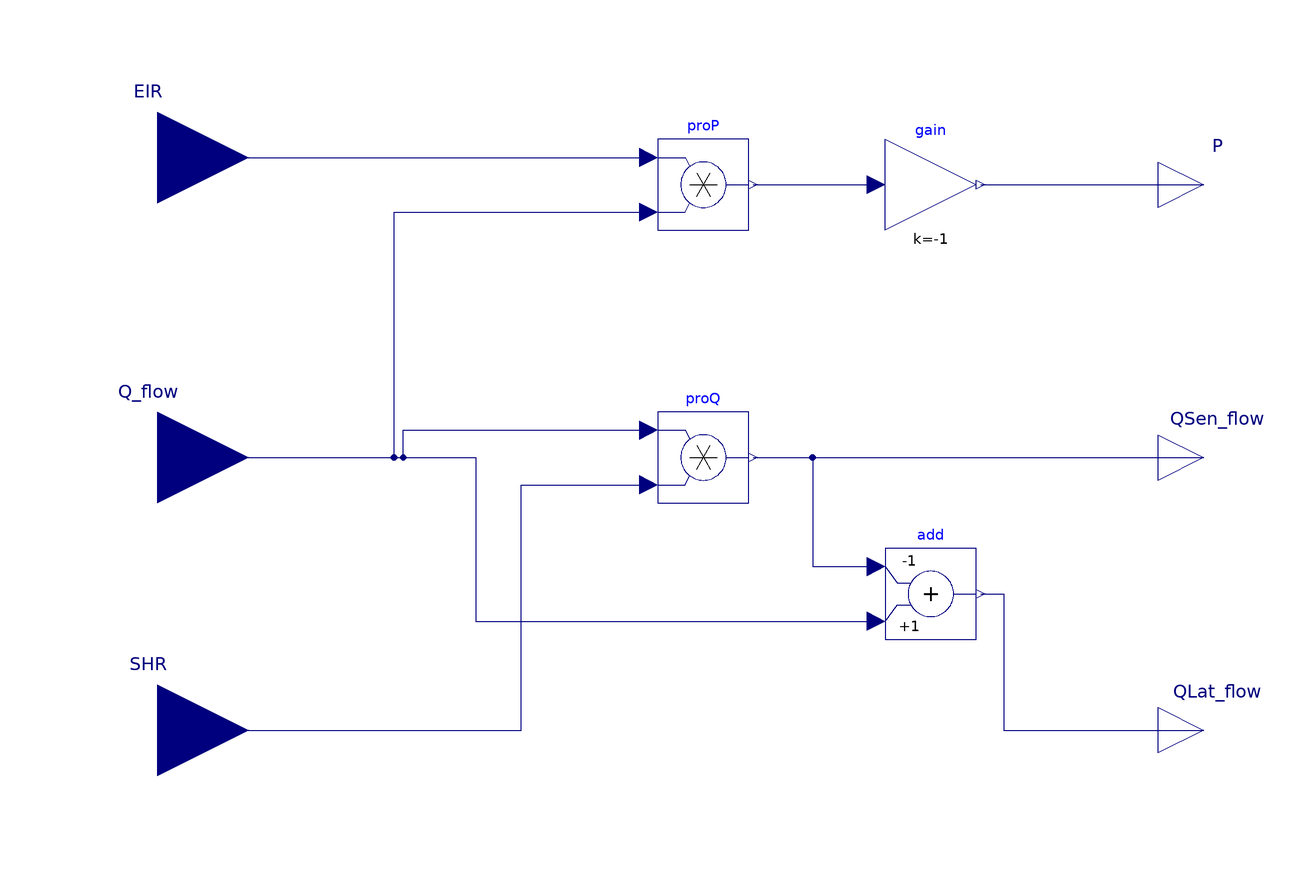

Above is the diagram view of the following Modelica model: its components placed by their Placement annotations and its connect equations drawn as lines.

block InputPower
  "Electrical power consumed by the unit"
  extends Modelica.Blocks.Icons.Block;

  Modelica.Blocks.Interfaces.RealInput Q_flow(
    final quantity="Power",
    final unit="W")
    "Cooling capacity of the coil"
    annotation (Placement(transformation(extent={{-140,-20},{-100,20}})));

  Modelica.Blocks.Interfaces.RealInput EIR
    "Energy input ratio"
    annotation (Placement(transformation(extent={{-140,46},{-100,86}})));

  Modelica.Blocks.Interfaces.RealInput SHR(
    final min=0,
    final max=1)
    "Sensible heat ratio"
    annotation (Placement(transformation(extent={{-140,-80},{-100,-40}})));

  Modelica.Blocks.Interfaces.RealOutput P(
    final quantity="Power",
    final unit="W")
    "Electrical power consumed by the unit"
    annotation (Placement(transformation(extent={{100,50},{120,70}})));

  Modelica.Blocks.Interfaces.RealOutput QSen_flow(
    final quantity="Power",
    final unit="W")
    "Sensible heat flow rate"
    annotation (Placement(transformation(extent={{100,-10},{120,10}})));

  Modelica.Blocks.Interfaces.RealOutput QLat_flow(
    final quantity="Power",
    final unit="W")
    "Latent heat flow rate"
    annotation (Placement(transformation(extent={{100,-70},{120,-50}})));

protected
  Modelica.Blocks.Math.Product proQ
    "Multiply SHR by total heat transfer rate to get sensible heat flow rate"
    annotation (Placement(transformation(extent={{-10,-10},{10,10}})));

  Modelica.Blocks.Math.Add add(
    final k1=-1)
    "Subtract sensible heat transfer rate from total heat transfer rate to get 
    latent heat flow rate"
    annotation (Placement(transformation(extent={{40,-40},{60,-20}})));

  Modelica.Blocks.Math.Product proP
    "Multiply EIR by heat transferred to medium to get power consumption"
    annotation (Placement(transformation(extent={{-10,50},{10,70}})));

  Modelica.Blocks.Math.Gain gain(
    final k=-1)
    "Multiply by -1 to get positive value for energy consumption"
    annotation (Placement(transformation(extent={{40,50},{60,70}})));

equation
  connect(SHR, proQ.u2) annotation (Line(points={{-120,-60},{-40,-60},{-40,-6},
          {-12,-6}}, color={0,0,127}));
  connect(Q_flow, proQ.u1) annotation (Line(points={{-120,0},{-66,0},{-66,6},{-12,
          6}}, color={0,0,127}));
  connect(proQ.y, QSen_flow)
    annotation (Line(points={{11,0},{110,0}}, color={0,0,127}));
  connect(add.y, QLat_flow) annotation (Line(points={{61,-30},{66,-30},{66,-60},
        {110,-60}}, color={0,0,127}));
  connect(Q_flow, add.u2) annotation (Line(points={{-120,0},{-50,0},{-50,-36},{38,
        -36}}, color={0,0,127}));
  connect(proQ.y, add.u1) annotation (Line(points={{11,0},{24,0},{24,-24},{38,-24}},
        color={0,0,127}));
  connect(EIR,proP. u1)
    annotation (Line(points={{-120,66},{-12,66}},          color={0,0,127}));
  connect(Q_flow,proP. u2) annotation (Line(points={{-120,0},{-68,0},{-68,54},{
          -12,54}},
                color={0,0,127}));
  connect(gain.y, P)
    annotation (Line(points={{61,60},{110,60}}, color={0,0,127}));
  connect(proP.y, gain.u)
    annotation (Line(points={{11,60},{38,60}},color={0,0,127}));

  annotation(defaultComponentName="pwr",
    Icon(coordinateSystem(preserveAspectRatio=true, extent={{-100,-100},{100,
            100}}), graphics={
        Text(
          extent={{-50,44},{56,-40}},
          textColor={0,0,255},
          textString="P")}),
            Documentation(info="<html>
<p>
This block calculates total electrical energy consumed by the unit using
the rate of cooling and the energy input ratio <i>EIR</i>.
</p>
<p>
The electrical energy consumed by the unit is
</p>
<p align=\"center\" style=\"font-style:italic;\">
  P = -Q<sub>cool</sub> EIR
</p>
</html>",
revisions="<html>
<ul>
<li>
September 4, 2012 by Michael Wetter:<br/>
Reimplemented model to avoid having to use the <code>max</code> function,
and to reduce the number of mathematical operations.
Added output connector for latent heat flow rate.
Revised documentation.
</li>
<li>
April 9, 2012 by Kaustubh Phalak:<br/>
First implementation.
</li>
</ul>
</html>"));
end InputPower;